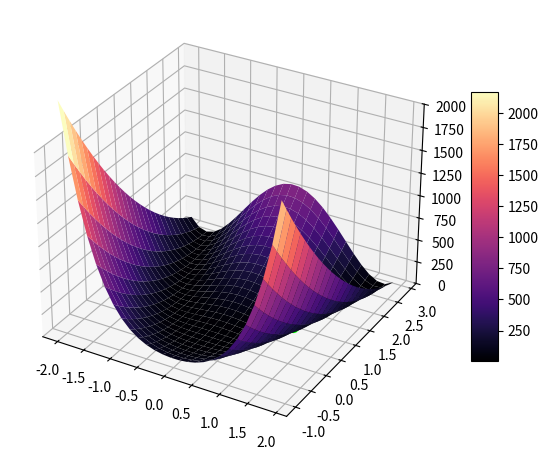

Source code (Python):
import numpy as np
import matplotlib.pyplot as plt
from matplotlib import cm
from matplotlib.ticker import LinearLocator, FormatStrFormatter
from mpl_toolkits.mplot3d import Axes3D

def graficar(X_best, Y_best):
    
    # Funcion de Rosenbrock
    f = lambda x,y: (1-x)**2 + 100*(y-x**2)**2;
    
    # Inicializamos la figura
    figRos = plt.figure(figsize=(7, 7))
    axRos = figRos.add_subplot(projection='3d')

    # Evaluamos la función.
    X = np.arange(-2, 2, 0.15)
    Y = np.arange(-1, 3, 0.15)
    X, Y = np.meshgrid(X, Y)
    Z = f(X,Y)
    
    # Evaluamos la función en los mejores puntos.
    Z_best = f(X_best, Y_best)
    
    # Graficamos la superficie
    surf = axRos.plot_surface(X, Y, Z, cmap="magma", linewidth=0)
    
    # Graficamos el punto (x,y)
    axRos.scatter(X_best , Y_best, Z_best, color="lime", s=50)
    
    # Damos un limite al eje Z
    axRos.set_zlim(0, 2000)
    
    figRos.colorbar(surf, shrink=0.5, aspect=10)

    plt.show()

# Parametros
pop = 100
dim = 2
elit = 2
cruce = 0.9
T_mut = 0.2
generation = 100
a = 1
b = 100

experimentos = 100
X_best = np.empty([])
Y_best = np.empty([])

for experimento in range(experimentos):
    # Creamos las matrices de poblacion y el target.
    M_pop = np.zeros((pop, dim))
    M_target = np.zeros((pop, 1))

    # Rellenamos las matrices con valores aleatorios en una distribución
    # uniforme entre -2 y 3.
    for i in range(pop):
        for j in range(dim):
            M_pop[i, j] = np.random.uniform(-2, 3)
        M_target[i] = (a - M_pop[i, 0])**2 + b*(M_pop[i, 1] - M_pop[i, 0]**2)**2
    
    # Concatenamos las matrices anteriores, de modo que tenemos una matriz de 100x3
    M_ag =  np.hstack((M_pop, M_target))
    
    # Aqui comenzamos con el GA
    
    gen = 1
    AG = 2
    
    while gen <= generation:
        # Ordenamos con respecto a la columna target
        M_ag = M_ag[M_ag[:, 2].argsort()]
        # Creamos una matriz temporal, la que cada generacion
        # cambiara sus valores
        M_temp = np.zeros((pop, dim))

        # Asignacion de dos primeras lineas
        for i in range(elit):
            for j in range(dim):
                M_temp[i, j] = M_ag[i, j]
        
        # Se realiza la seleccion por combate
        for AG in range(2, pop-1): 
            N1 = np.random.randint(0, 99)
            N2 = np.random.randint(0, 99)        
            if N1 == N2:
                while True:
                    N1 = np.random.randint(0, 99)
                    if N1 != N2:
                        break
            elif N1 < N2:
                N2 = np.random.randint(0, 99)
            elif N2 < N1:
                N1 = np.random.randint(0, 99)

            # Creacion de padres
            Padre1 = M_ag[N1, :dim]
            Padre2 = M_ag[N2, :dim]
            
            # Crossover
            Cross = np.random.rand()
            if Cross <= cruce:
                
                Pc = np.random.randint(0, dim)
                for j in range(dim):
                    if j != Pc:
                        aux = Padre1[j]
                        Padre1[j] = Padre2[j]
                        Padre2[j] = aux
                
                # Si hay Crossover entonces puede haber mutacion
                Mut = np.random.rand()
                if Mut < T_mut:
                    Pm = np.random.randint(0, 1)
                    Cm = np.random.randint(0, 1)
                    if Cm == 0:
                        Padre1[Pm] = np.random.uniform(-2, 3)
                    elif Cm == 1:
                        Padre2[Pm] = np.random.uniform(-2, 3)
            
            # Cargamos a la matriz temporal con el valor de los padres nuevos
            M_temp[AG] = Padre1
            M_temp[AG + 1] = Padre2
        
        # Ahora nuestra matriz target se rellana con los valores cargados en la matriz temporal
        for i in range(pop):
            M_target[i] = (a - M_temp[i, 0])**2 + b*(M_temp[i, 1] - M_temp[i, 0]**2)**2
        
        M_ag = np.hstack((M_temp, M_target))
        gen += 1

    # Ordenamos el valor de la matriz resultado tras pasar 100 generaciones
    M_ag = M_ag[M_ag[:, 2].argsort()]
    
    # Guardamos los valores x, y encontrados en la corrida
    X_best = np.append(X_best, [M_ag[0, 0]])
    Y_best = np.append(Y_best, [M_ag[0, 1]])
    
    # Calculamos el promedio de los valores dados en la lista X_best y Y_best, de 
    # modo que vemos el valor promedio total obtenido hasta los n numero 
    # experimentos que hayan transcurrido
    X_best_avg = np.average(X_best)
    Y_best_avg = np.average(Y_best)

    print(f"Experimento: {experimento + 1}")
    print(f"X_best: {X_best_avg:.3f}, Y_best: {Y_best_avg:.3f}")
    print("-"*30)


print(f'Solucion real: X = 1, Y = 1')
print(f'Solucion AG Avg: X = {X_best_avg:.3f}, Y = {Y_best_avg:.3f}')    
graficar(X_best_avg, Y_best_avg)
